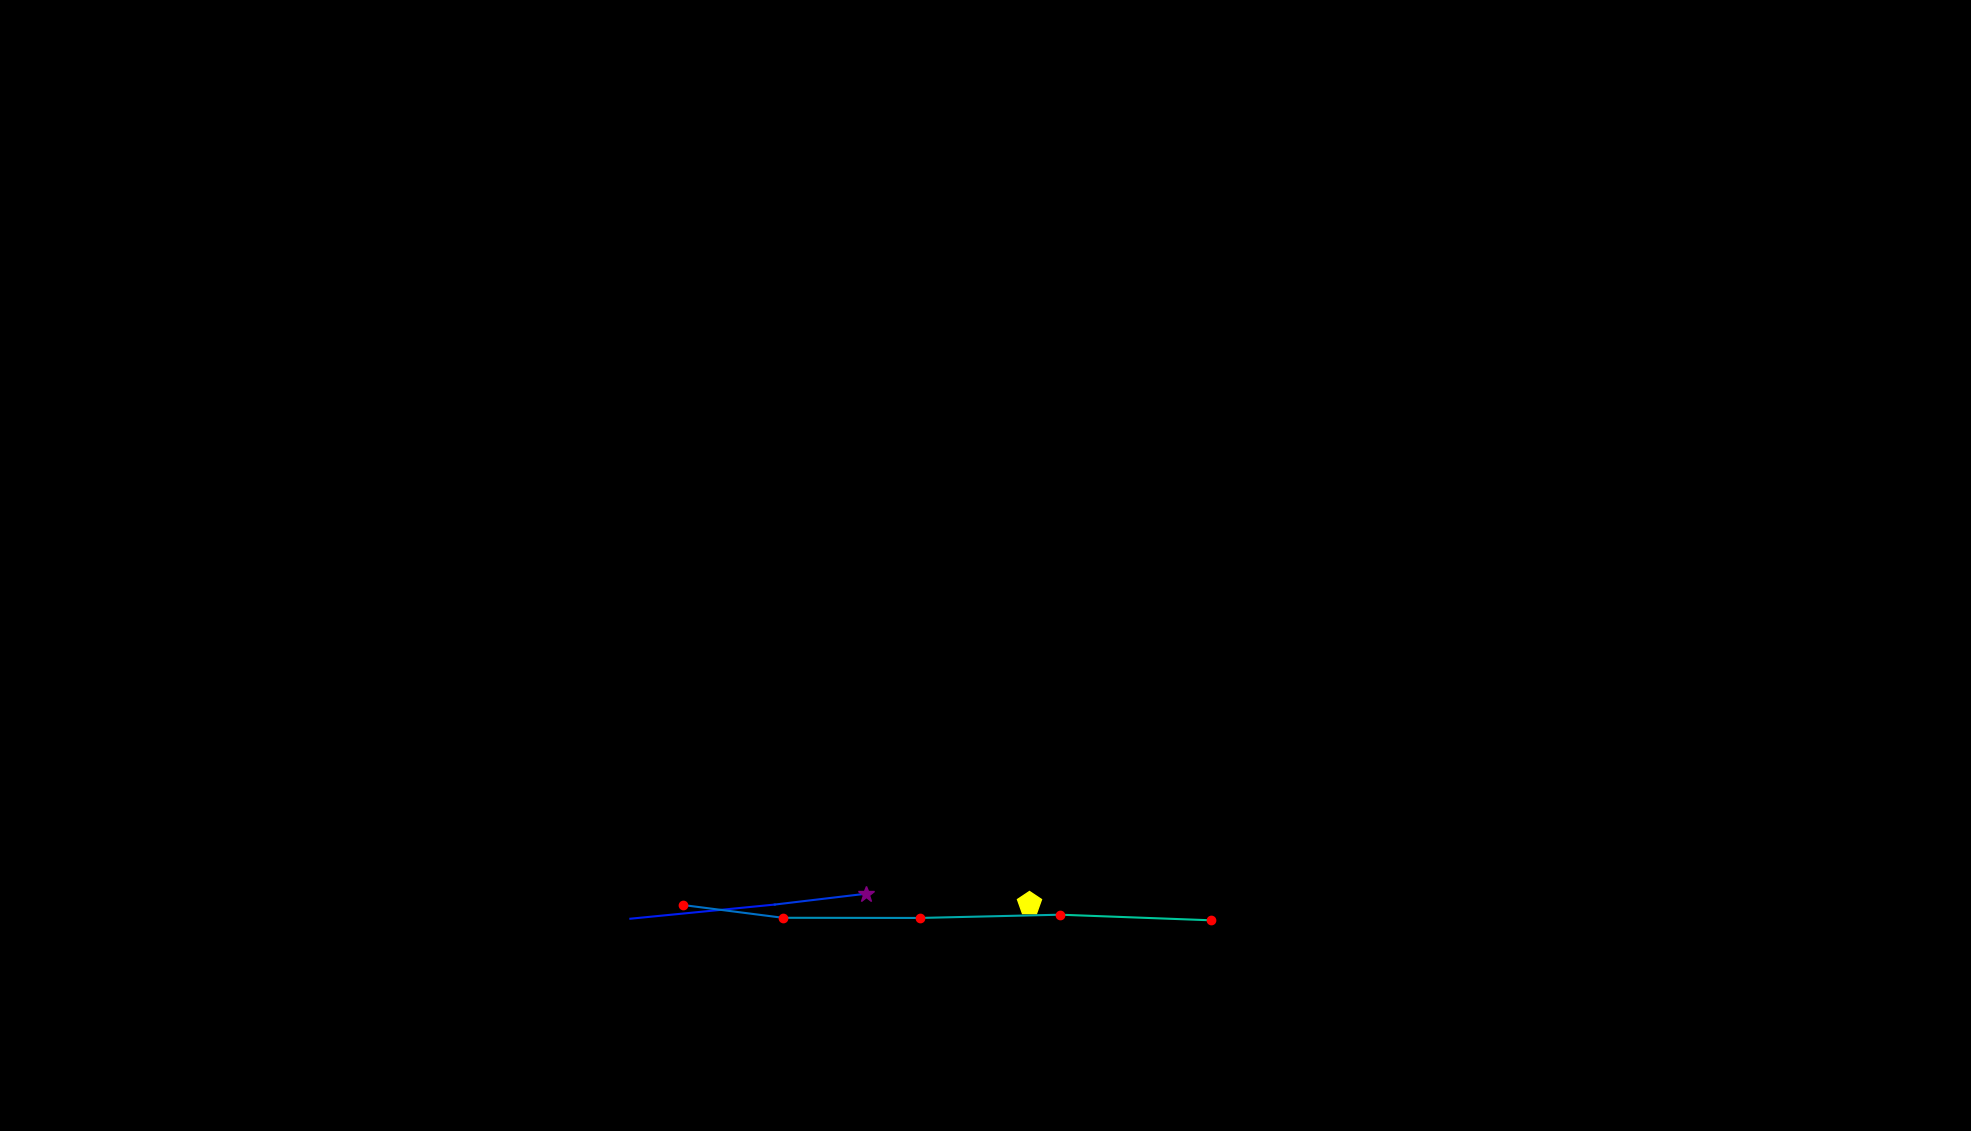

Values plotted in this chart, from the file beside it:
, fixation_id, timestamp, avg_gaze_x, avg_gaze_y, duration
0, 217.0, 58048, 1337, 296.5, 421.8
1, 223.0, 60120, 818.7, 275.7, 96.4
2, 224.0, 60361, 1006, 294.1, 96.4
3, 225.0, 60566, 1124, 308.1, 265.1
4, 230.0, 62169, 887.2, 293.4, 156.7
5, 231.0, 62386, 1017, 276.9, 168.7
6, 232.0, 62615, 1195, 276.7, 180.8
7, 233.0, 62844, 1377, 280.9, 204.9
8, 234.0, 63073, 1572, 273.6, 192.8
